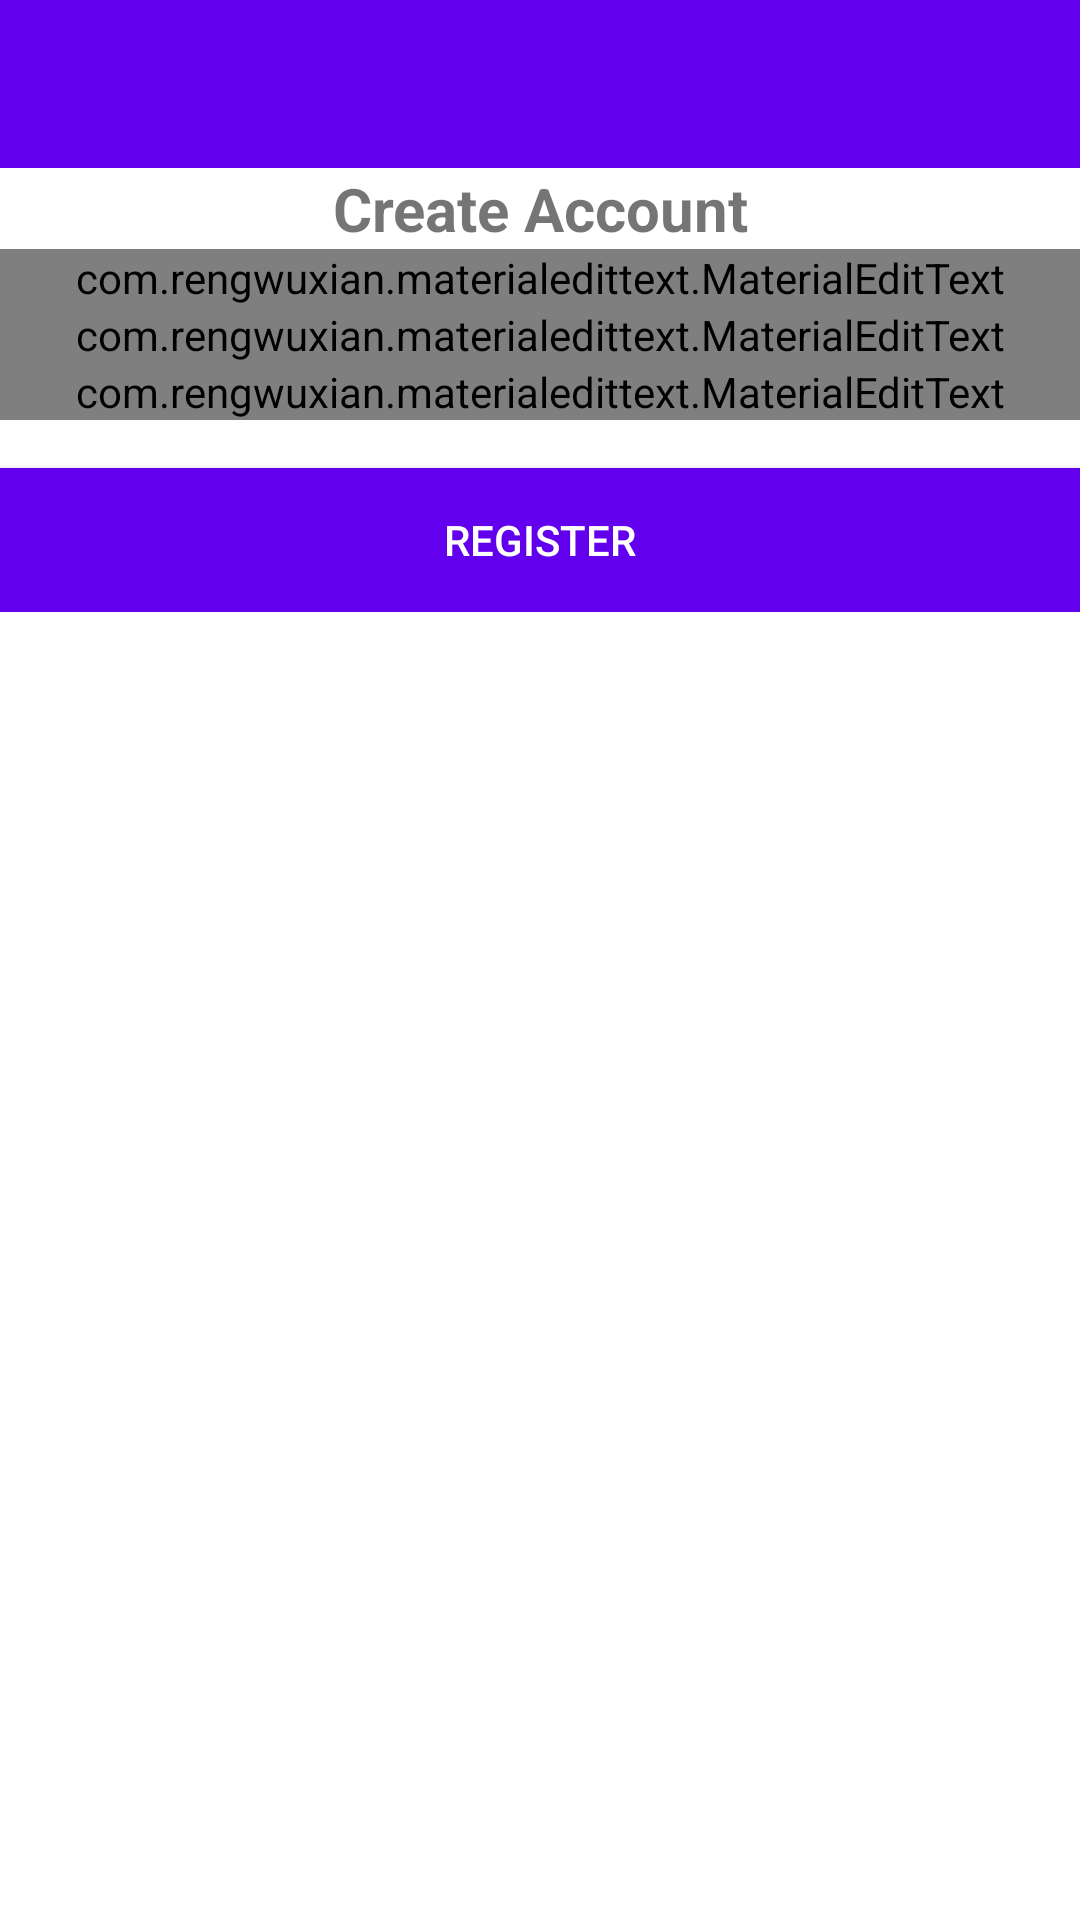

Here is an Android app screen rendered from its layout file. Give the layout XML and the strings, colors and styles it references.
<!-- AndroidManifest.xml: application theme AppTheme -->
<!-- res/layout/activity_register.xml -->
<?xml version="1.0" encoding="utf-8"?>
<RelativeLayout xmlns:android="http://schemas.android.com/apk/res/android"
    xmlns:app="http://schemas.android.com/apk/res-auto"
    xmlns:tools="http://schemas.android.com/tools"
    android:layout_width="match_parent"
    android:layout_height="match_parent"
    tools:context=".RegisterActivity">

    <include layout="@layout/bar_layout" />

    <LinearLayout
        android:layout_width="match_parent"
        android:layout_height="wrap_content"
        android:layout_below="@+id/toolbar"
        android:padding="@dimen/default_padding_bottom"
        android:gravity="center_horizontal"
        android:orientation="vertical">

        <TextView
            android:textSize="20sp"
            android:layout_width="match_parent"
            android:layout_height="wrap_content"
            android:textStyle="bold"
            android:gravity="center"
            android:text="Create Account"/>

        <com.rengwuxian.materialedittext.MaterialEditText
            android:layout_width="match_parent"
            android:layout_height="wrap_content"
            android:id="@+id/username"
            android:layout_marginTop="@dimen/default_padding_bottom"
            app:met_floatingLabel="normal"
            android:hint="Username"
            />

        <com.rengwuxian.materialedittext.MaterialEditText
            android:layout_width="match_parent"
            android:layout_height="wrap_content"
            android:id="@+id/email"
            android:inputType="textEmailAddress"
            android:layout_marginTop="@dimen/default_padding_bottom"
            app:met_floatingLabel="normal"
            android:hint="Email"
            />

        <com.rengwuxian.materialedittext.MaterialEditText
            android:layout_width="match_parent"
            android:layout_height="wrap_content"
            android:id="@+id/password"
            android:inputType="textPassword"
            android:layout_marginTop="@dimen/default_padding_bottom"
            app:met_floatingLabel="normal"
            android:hint="Password"
            />

        <Button
            android:layout_marginTop="16dp"
            android:id="@+id/btn_register"
            android:textColor="@android:color/white"
            android:layout_width="match_parent"
            android:layout_height="wrap_content"
            android:background="@color/colorPrimary"
            android:text="Register"/>
    </LinearLayout>

</RelativeLayout>
<!-- res/layout/bar_layout.xml (included above) -->
<?xml version="1.0" encoding="utf-8"?>
<android.support.v7.widget.Toolbar xmlns:android="http://schemas.android.com/apk/res/android"
    android:layout_width="match_parent"
    android:layout_height="wrap_content"
    xmlns:app="http://schemas.android.com/apk/res-auto"
    android:id="@+id/toolbar"
    app:titleTextColor="@android:color/white"
    app:popupTheme="@style/MenuStyle"
    android:background="@color/colorPrimary">

</android.support.v7.widget.Toolbar>
<!-- resources referenced by this layout -->
<resources>
  <style name="MenuStyle" parent="Theme.AppCompat.Light">
          <item name="android:background">@android:color/white</item>
          <item name="colorControlNormal">@android:color/white</item>
          <item name="android:windowBackground">@android:color/white</item>
  
      </style>
  <style name="AppTheme" parent="Theme.AppCompat.Light.NoActionBar">
          
          <item name="colorPrimary">@color/colorPrimary</item>
          <item name="colorPrimaryDark">@color/colorPrimaryDark</item>
          <item name="colorAccent">@color/colorAccent</item>
          <item name="windowActionBar">false</item>
          <item name="colorControlNormal">@android:color/white</item>
          <item name="android:windowBackground">@android:color/white</item>
          <item name="windowNoTitle">true</item>
      </style>
  <!-- not gathered from this repository: default colours our renderer supplied (Android Studio template values) -->
  <color name="colorPrimary">#FF6200EE</color>
  <color name="colorPrimaryDark">#FF3700B3</color>
  <color name="colorAccent">#FF03DAC5</color>
</resources>
